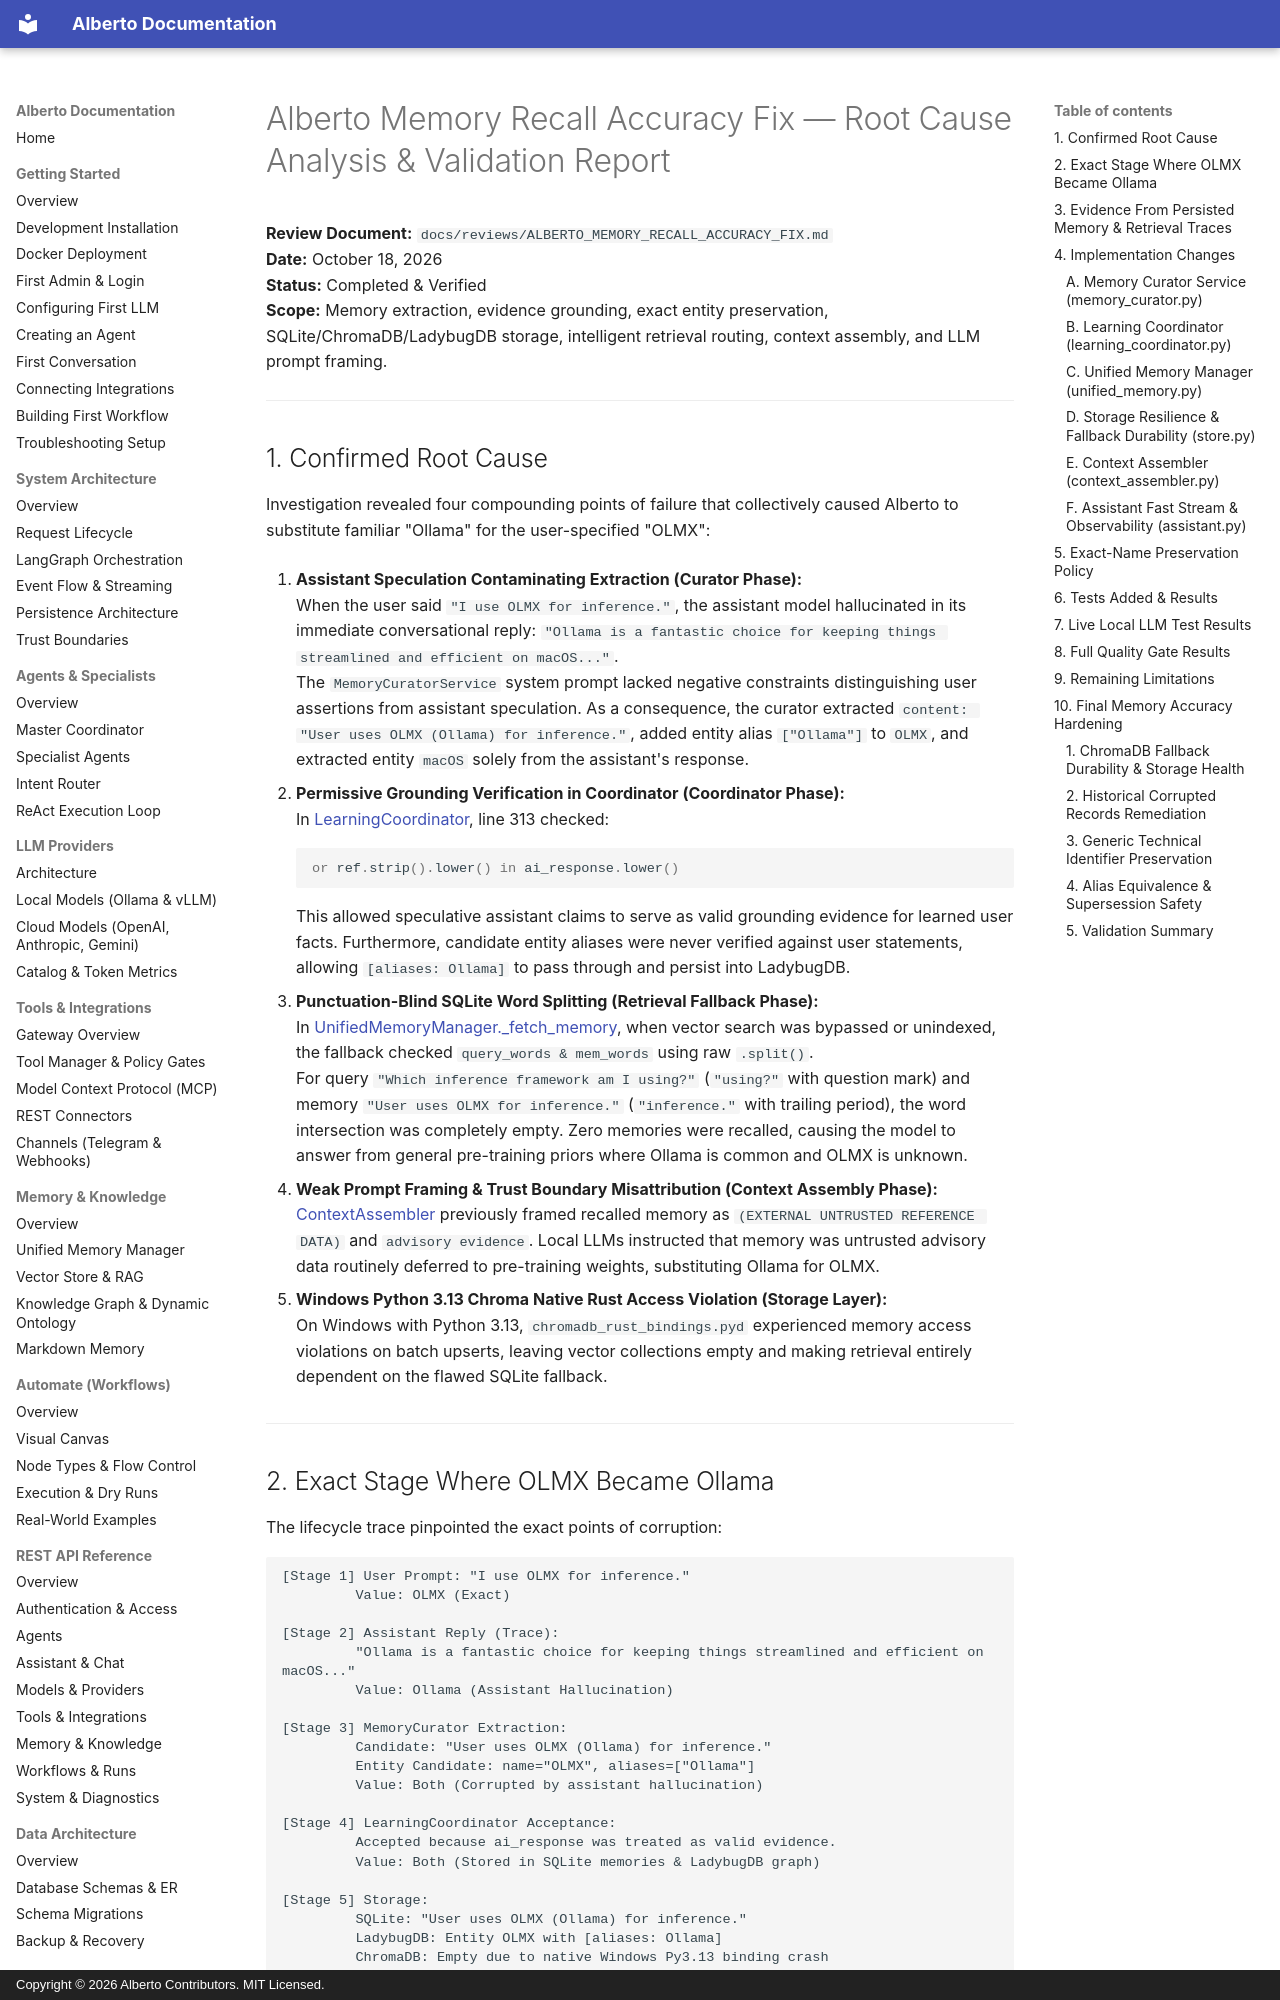

repository: oksbwn/ALBERTO-The-AI-Butler · page: reviews/ALBERTO_MEMORY_RECALL_ACCURACY_FIX/index.html · generator: mkdocs · copyright: Copyright © 2026 Alberto Contributors. MIT Licensed.

# Alberto Memory Recall Accuracy Fix — Root Cause Analysis & Validation Report

**Review Document:** `docs/reviews/ALBERTO_MEMORY_RECALL_ACCURACY_FIX.md`  
**Date:** October 18, 2026  
**Status:** Completed & Verified  
**Scope:** Memory extraction, evidence grounding, exact entity preservation, SQLite/ChromaDB/LadybugDB storage, intelligent retrieval routing, context assembly, and LLM prompt framing.

---

## 1. Confirmed Root Cause

Investigation revealed four compounding points of failure that collectively caused Alberto to substitute familiar "Ollama" for the user-specified "OLMX":

1. **Assistant Speculation Contaminating Extraction (Curator Phase):**  
   When the user said `"I use OLMX for inference."`, the assistant model hallucinated in its immediate conversational reply: `"Ollama is a fantastic choice for keeping things streamlined and efficient on macOS..."`.  
   The `MemoryCuratorService` system prompt lacked negative constraints distinguishing user assertions from assistant speculation. As a consequence, the curator extracted `content: "User uses OLMX (Ollama) for inference."`, added entity alias `["Ollama"]` to `OLMX`, and extracted entity `macOS` solely from the assistant's response.

2. **Permissive Grounding Verification in Coordinator (Coordinator Phase):**  
   In [LearningCoordinator](file:///c:/Users/oksbw/OneDrive/Desktop/Workspace/Alberto/backend/alberto/services/learning_coordinator.py), line 313 checked:
   ```python
   or ref.strip().lower() in ai_response.lower()
   ```
   This allowed speculative assistant claims to serve as valid grounding evidence for learned user facts. Furthermore, candidate entity aliases were never verified against user statements, allowing `[aliases: Ollama]` to pass through and persist into LadybugDB.

3. **Punctuation-Blind SQLite Word Splitting (Retrieval Fallback Phase):**  
   In [UnifiedMemoryManager._fetch_memory](file:///c:/Users/oksbw/OneDrive/Desktop/Workspace/Alberto/backend/alberto/services/unified_memory.py), when vector search was bypassed or unindexed, the fallback checked `query_words & mem_words` using raw `.split()`.  
   For query `"Which inference framework am I using?"` (`"using?"` with question mark) and memory `"User uses OLMX for inference."` (`"inference."` with trailing period), the word intersection was completely empty. Zero memories were recalled, causing the model to answer from general pre-training priors where Ollama is common and OLMX is unknown.

4. **Weak Prompt Framing & Trust Boundary Misattribution (Context Assembly Phase):**  
   [ContextAssembler](file:///c:/Users/oksbw/OneDrive/Desktop/Workspace/Alberto/backend/alberto/services/context_assembler.py) previously framed recalled memory as `(EXTERNAL UNTRUSTED REFERENCE DATA)` and `advisory evidence`. Local LLMs instructed that memory was untrusted advisory data routinely deferred to pre-training weights, substituting Ollama for OLMX.

5. **Windows Python 3.13 Chroma Native Rust Access Violation (Storage Layer):**  
   On Windows with Python 3.13, `chromadb_rust_bindings.pyd` experienced memory access violations on batch upserts, leaving vector collections empty and making retrieval entirely dependent on the flawed SQLite fallback.

---
